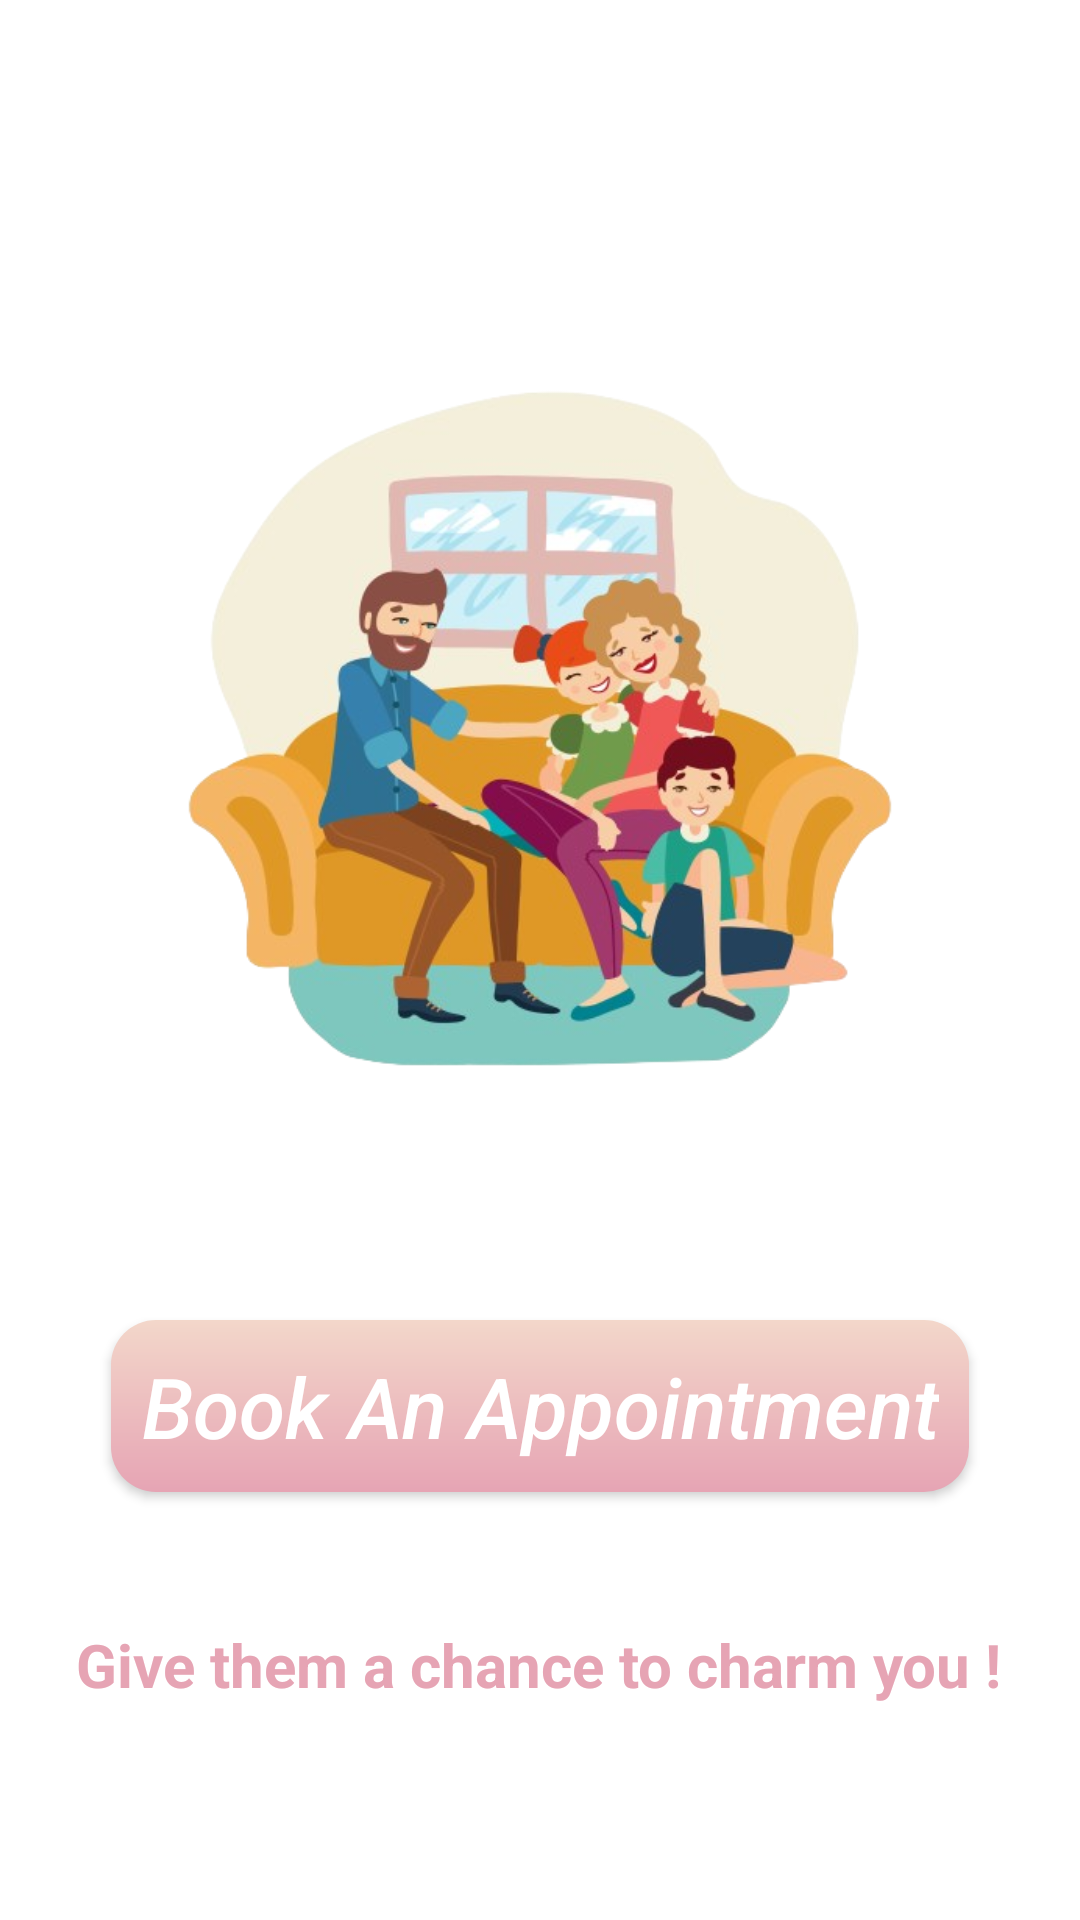

Produce the Android XML layout that renders to this screen, including the resource entries it uses.
<!-- AndroidManifest.xml: application theme Theme.MyApplication -->
<!-- res/layout/fragment_offline_meet.xml -->
<?xml version="1.0" encoding="utf-8"?>
<androidx.constraintlayout.widget.ConstraintLayout xmlns:android="http://schemas.android.com/apk/res/android"
    xmlns:tools="http://schemas.android.com/tools"
    android:layout_width="match_parent"
    android:layout_height="match_parent"
    xmlns:app="http://schemas.android.com/apk/res-auto"
    android:background="@color/white"
    tools:context=".fragments.offlineMeetFragment">


    <TextView
        android:layout_width="wrap_content"
        android:layout_height="wrap_content"
        android:layout_marginTop="44dp"
        android:text="Give them a chance to charm you !"
        android:textColor="@color/pink"
        android:textSize="20sp"
        android:textStyle="bold"
        app:layout_constraintHorizontal_bias="0.522"
        app:layout_constraintLeft_toLeftOf="@+id/appointment"
        app:layout_constraintRight_toRightOf="@+id/appointment"
        app:layout_constraintTop_toBottomOf="@+id/appointment" />

    <ImageView
        android:id="@+id/offlineMeetIcon"
        android:layout_width="300dp"
        android:layout_height="300dp"
        android:src="@drawable/offlinemeet"
        android:padding="20dp"
        android:layout_marginTop="100dp"
        app:layout_constraintTop_toTopOf="parent"
        app:layout_constraintLeft_toLeftOf="parent"
        app:layout_constraintRight_toRightOf="parent"
        />

    <androidx.appcompat.widget.AppCompatButton
        android:id="@+id/appointment"
        android:layout_width="wrap_content"
        android:layout_height="wrap_content"
        android:text="Book An Appointment"
        android:padding="10dp"
        android:textStyle="italic"
        android:textSize="28sp"
        android:layout_marginTop="40dp"
        android:textAlignment="center"
        android:textAllCaps="false"
        android:textColor="@color/white"
        android:background="@drawable/greenbuttongradient"
        app:layout_constraintTop_toBottomOf="@+id/offlineMeetIcon"
        app:layout_constraintLeft_toLeftOf="@+id/offlineMeetIcon"
        app:layout_constraintRight_toRightOf="@+id/offlineMeetIcon"/>

</androidx.constraintlayout.widget.ConstraintLayout>
<!-- resources referenced by this layout -->
<resources>
  <color name="pink">#E6A4B4</color>
  <color name="white">#FFFFFFFF</color>
  <!-- drawable greenbuttongradient (drawable) -->
  <?xml version="1.0" encoding="utf-8"?>
  <shape xmlns:android="http://schemas.android.com/apk/res/android">
      <gradient android:angle="-45" android:startColor="#F3D7CA" android:endColor="#E6A4B4"/>
      <corners android:radius="15dp"/>
  </shape>
  <!-- drawable offlinemeet: png bitmap (drawable, 226629 bytes) -->
  <style name="Theme.MyApplication" parent="Base.Theme.MyApplication" />
  <style name="Base.Theme.MyApplication" parent="Theme.Material3.DayNight.NoActionBar">
          
          
      </style>
</resources>
